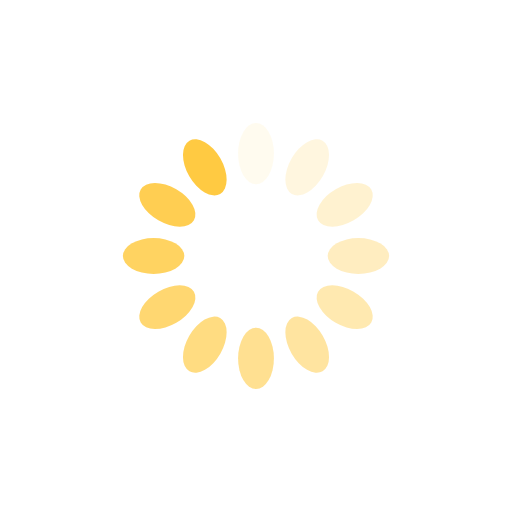
t = 0.00 s
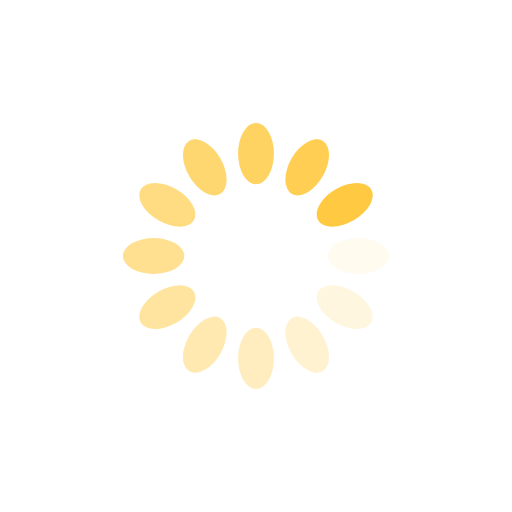
t = 0.25 s
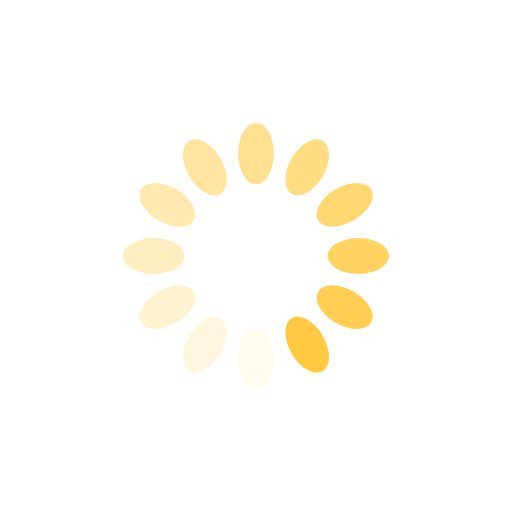
t = 0.50 s
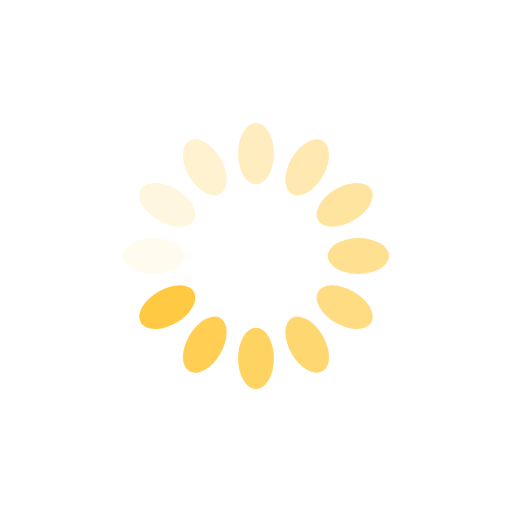
t = 0.75 s

The animated SVG that drew these frames (rendered in a browser with its animation timeline set to each time). Animation: 12 SMIL elements (animate=12); one cycle of 1.00 s, repeats indefinitely.

<?xml version="1.0" encoding="utf-8"?>
<svg xmlns="http://www.w3.org/2000/svg" xmlns:xlink="http://www.w3.org/1999/xlink" style="margin: auto; background: none; display: block; shape-rendering: auto;" width="74px" height="74px" viewBox="0 0 100 100" preserveAspectRatio="xMidYMid">
<g transform="rotate(0 50 50)">
  <rect x="46.5" y="24" rx="3.5" ry="6" width="7" height="12" fill="#ffca42">
    <animate attributeName="opacity" values="1;0" keyTimes="0;1" dur="1s" begin="-0.9166666666666666s" repeatCount="indefinite"></animate>
  </rect>
</g><g transform="rotate(30 50 50)">
  <rect x="46.5" y="24" rx="3.5" ry="6" width="7" height="12" fill="#ffca42">
    <animate attributeName="opacity" values="1;0" keyTimes="0;1" dur="1s" begin="-0.8333333333333334s" repeatCount="indefinite"></animate>
  </rect>
</g><g transform="rotate(60 50 50)">
  <rect x="46.5" y="24" rx="3.5" ry="6" width="7" height="12" fill="#ffca42">
    <animate attributeName="opacity" values="1;0" keyTimes="0;1" dur="1s" begin="-0.75s" repeatCount="indefinite"></animate>
  </rect>
</g><g transform="rotate(90 50 50)">
  <rect x="46.5" y="24" rx="3.5" ry="6" width="7" height="12" fill="#ffca42">
    <animate attributeName="opacity" values="1;0" keyTimes="0;1" dur="1s" begin="-0.6666666666666666s" repeatCount="indefinite"></animate>
  </rect>
</g><g transform="rotate(120 50 50)">
  <rect x="46.5" y="24" rx="3.5" ry="6" width="7" height="12" fill="#ffca42">
    <animate attributeName="opacity" values="1;0" keyTimes="0;1" dur="1s" begin="-0.5833333333333334s" repeatCount="indefinite"></animate>
  </rect>
</g><g transform="rotate(150 50 50)">
  <rect x="46.5" y="24" rx="3.5" ry="6" width="7" height="12" fill="#ffca42">
    <animate attributeName="opacity" values="1;0" keyTimes="0;1" dur="1s" begin="-0.5s" repeatCount="indefinite"></animate>
  </rect>
</g><g transform="rotate(180 50 50)">
  <rect x="46.5" y="24" rx="3.5" ry="6" width="7" height="12" fill="#ffca42">
    <animate attributeName="opacity" values="1;0" keyTimes="0;1" dur="1s" begin="-0.4166666666666667s" repeatCount="indefinite"></animate>
  </rect>
</g><g transform="rotate(210 50 50)">
  <rect x="46.5" y="24" rx="3.5" ry="6" width="7" height="12" fill="#ffca42">
    <animate attributeName="opacity" values="1;0" keyTimes="0;1" dur="1s" begin="-0.3333333333333333s" repeatCount="indefinite"></animate>
  </rect>
</g><g transform="rotate(240 50 50)">
  <rect x="46.5" y="24" rx="3.5" ry="6" width="7" height="12" fill="#ffca42">
    <animate attributeName="opacity" values="1;0" keyTimes="0;1" dur="1s" begin="-0.25s" repeatCount="indefinite"></animate>
  </rect>
</g><g transform="rotate(270 50 50)">
  <rect x="46.5" y="24" rx="3.5" ry="6" width="7" height="12" fill="#ffca42">
    <animate attributeName="opacity" values="1;0" keyTimes="0;1" dur="1s" begin="-0.16666666666666666s" repeatCount="indefinite"></animate>
  </rect>
</g><g transform="rotate(300 50 50)">
  <rect x="46.5" y="24" rx="3.5" ry="6" width="7" height="12" fill="#ffca42">
    <animate attributeName="opacity" values="1;0" keyTimes="0;1" dur="1s" begin="-0.08333333333333333s" repeatCount="indefinite"></animate>
  </rect>
</g><g transform="rotate(330 50 50)">
  <rect x="46.5" y="24" rx="3.5" ry="6" width="7" height="12" fill="#ffca42">
    <animate attributeName="opacity" values="1;0" keyTimes="0;1" dur="1s" begin="0s" repeatCount="indefinite"></animate>
  </rect>
</g>
<!-- [ldio] generated by https://loading.io/ --></svg>